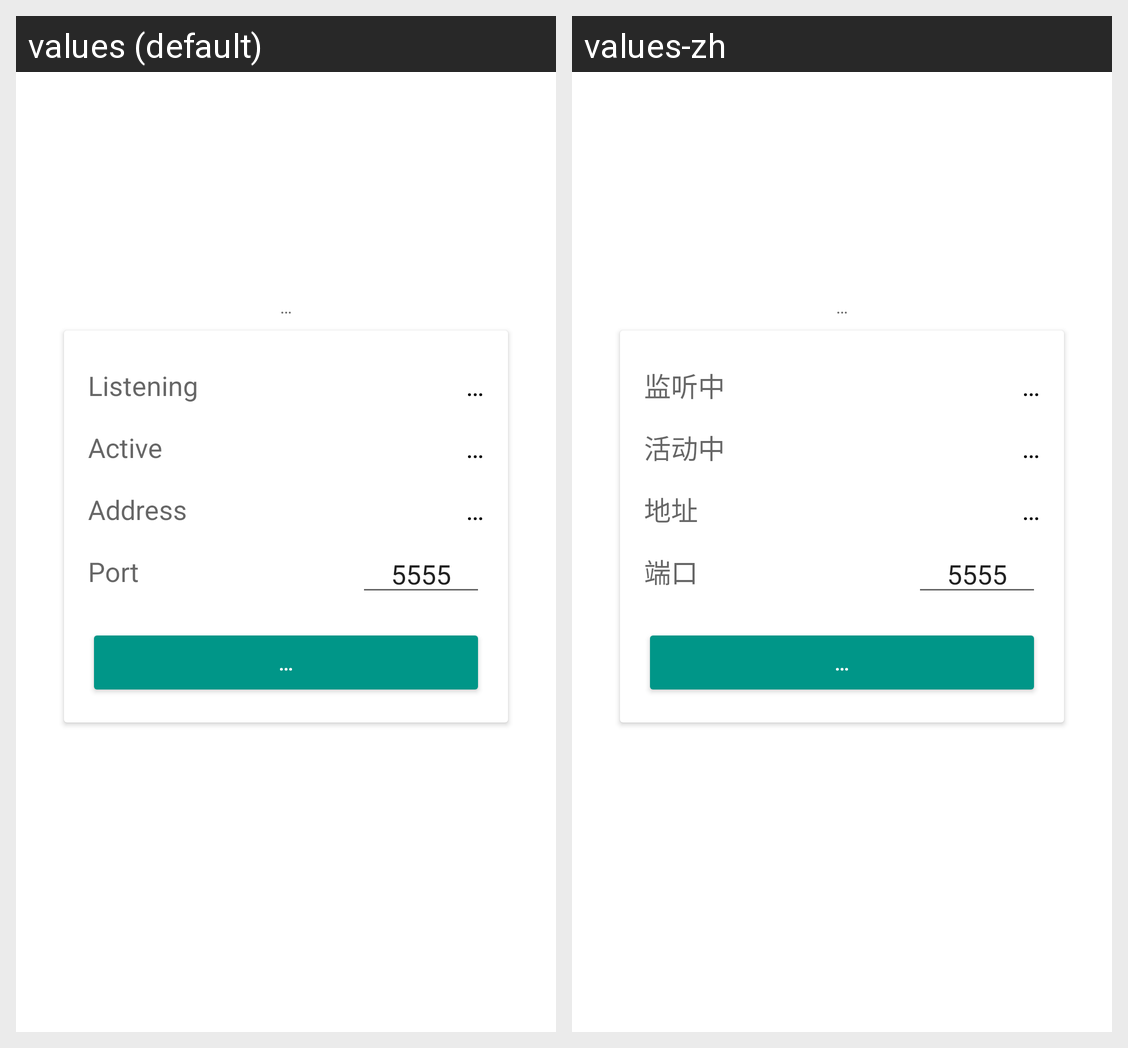

This grid shows one Android layout under two languages. Give, for every string resource on the screen, its name, the default text and each shown locale's text.
Android screen res/layout/activity_main.xml rendered under 2 locales, left to right: values (default), values-zh. Device: Nexus 5 (rendered at 1080×1920; each locale shown at half size, 540×960, under a caption strip naming it); theme AppTheme.
Strings drawn on this screen, with the default value and each locale's value (text and hints the layout hard-codes, and strings that could not be matched under every locale, appear in the picture but are not listed):

dots
  values: …
  values-zh: …  [not translated; the default value is used]

listening
  values: Listening
  values-zh: 监听中

active
  values: Active
  values-zh: 活动中

address
  values: Address
  values-zh: 地址

port
  values: Port
  values-zh: 端口
